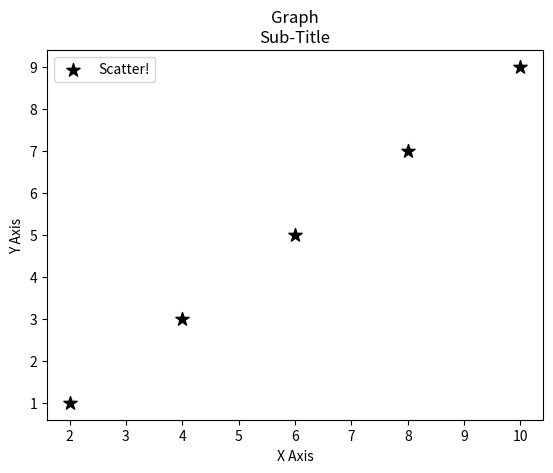

Source code (Python):
import matplotlib.pyplot as plt

x = [2,4,6,8,10]
y = [1,3,5,7,9]

plt.scatter(x,y,label ='Scatter!', color='k', marker = '*', s=100)

plt.xlabel('X Axis')

plt.ylabel('Y Axis')

plt.title('Graph\nSub-Title')

plt.legend()

plt.show()
